pico-8 play session: hold ← + tap ❎

[t = 2 s] hold ← ~2s, tap ❎ ~4×
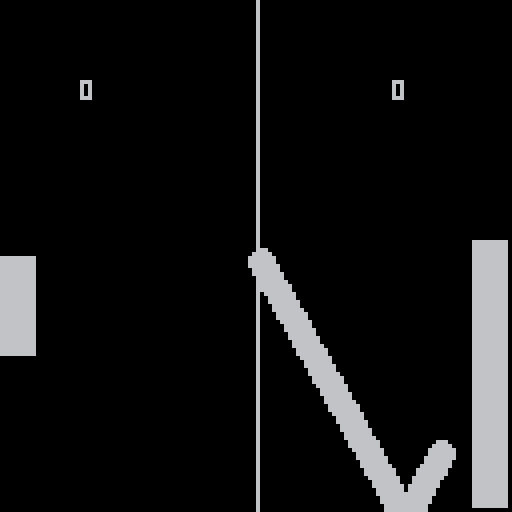
[t = 4 s] hold ← ~4s, tap ❎ ~7×
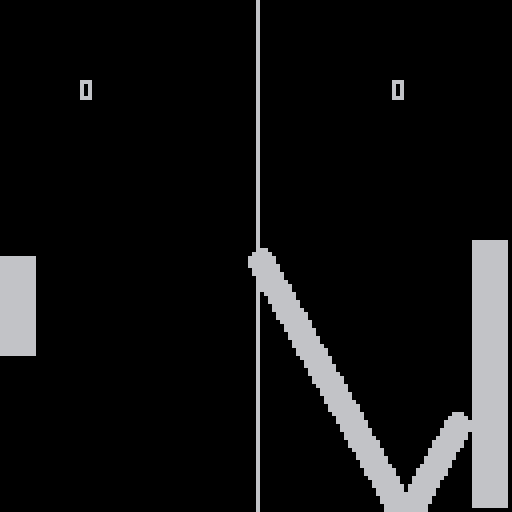
[t = 6 s] hold ← ~6s, tap ❎ ~10×
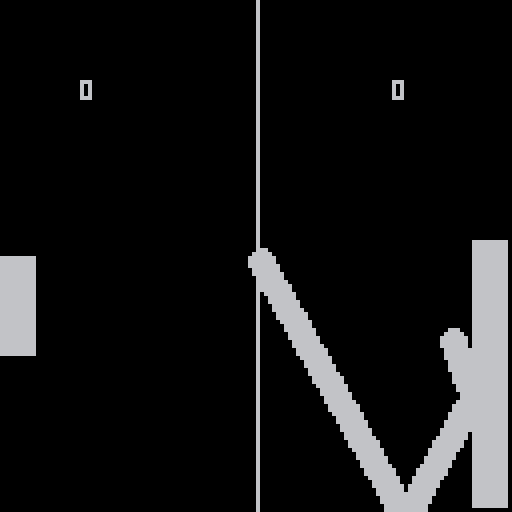
[t = 8 s] hold ← ~8s, tap ❎ ~14×
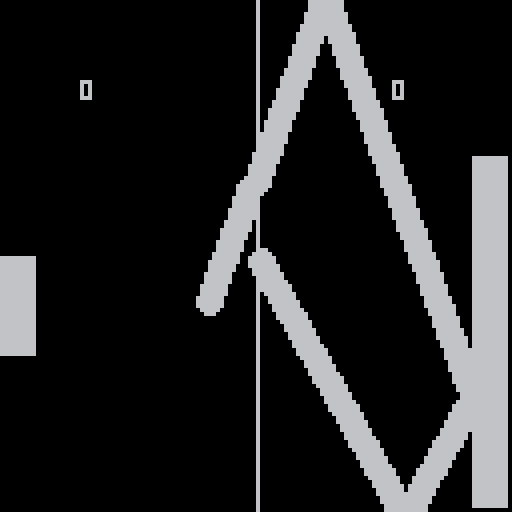

pico-8 cartridge
version 42
__lua__
--pong
function _init()
  p={x=0,y=64,w=8,h=24,yspeed=3,score=0}
  e={x=118,y=64,w=8,h=24,yspeed=rnd(2)+1}
  b={x=64,y=64,r=3,xspeed=rnd()+1,yspeed=rnd()+1,score=0}
cls(0)
end

function _update()
 if p.score<10 and b.score<10 then
  ball_moves()
  player_moves()
  enemy_moves()
  check_collision()
 else
   reset_detect()
 end
 
end

function _draw()
 if p.score<10 and b.score<10 then
  --cls(0)
  --player
  rectfill(p.x,p.y,p.x+p.w,p.y+p.h)
  --enemy
  rectfill(e.x,e.y,e.x+e.w,e.y+e.h)
  --ball
  circfill(b.x,b.y,b.r)
  line(64,0,64,128)
 
 else
  cls(7)
  print("play again?  🅾️",38,58)
 end
  draw_score()
end
-->8
--ball
function ball_moves()
  b.x=b.x+b.xspeed
  b.y=b.y+b.yspeed
  
  if b.x>128 then
    cls(0)
    b.xspeed=(b.xspeed+rnd())*-1
  end
  if b.x<0 then
    cls(0)
    b.xspeed=b.xspeed*-1
  end
  if b.y>128 or b.y<0 then
    b.yspeed=b.yspeed*-1
  end
end

function check_collision()
  --player hits ball?
  if b.x<p.x+p.w and b.y>p.y and b.y<p.y+p.h then
    b.xspeed=abs(b.xspeed)
    b.yspeed=b.yspeed-1+rnd(2)
    sfx(2)
  end
  --enemy hits ball?
  if b.x>e.x and b.y>e.y and b.y<e.y+e.h then
    b.xspeed=-1*abs(b.xspeed)
    b.yspeed=b.yspeed-1+rnd(2)
    sfx(2)
  end
  
  if b.x>128 then
    p.score=p.score+1
    sfx(0)
  end
  if b.x<0 then
    b.score=b.score+1
    sfx(1)
  end
end
-->8
--player moves
function player_moves()
  if btn(⬆️) then
    p.y=p.y-p.yspeed
  end
  if btn(⬇️) then
    p.y=p.y+p.yspeed
  end
  if p.y<0 then p.y=0 end
  if p.y>128-p.h then p.y=128-p.h end

end

function draw_score()
  print(p.score,20,20)
  print(b.score,98,20)
end  
-->8
--reset
function reset_detect()
 if btn(🅾️) then
    p.score=0
    _init()
  end
end
-->8
--enemy
function enemy_moves() 
  if b.y<e.y+e.h/2 then
    e.y=e.y-1
  end
  if b.y>e.y+e.h/2 then
    e.y=e.y+1
  end
end
__gfx__
00000000000000000000000000000000000000000000000000000000000000000000000000000000000000000000000000000000000000000000000000000000
00000000000000000000000000000000000000000000000000000000000000000000000000000000000000000000000000000000000000000000000000000000
00700700000000000000000000000000000000000000000000000000000000000000000000000000000000000000000000000000000000000000000000000000
00077000000000000000000000000000000000000000000000000000000000000000000000000000000000000000000000000000000000000000000000000000
00077000000000000000000000000000000000000000000000000000000000000000000000000000000000000000000000000000000000000000000000000000
00700700000000000000000000000000000000000000000000000000000000000000000000000000000000000000000000000000000000000000000000000000
